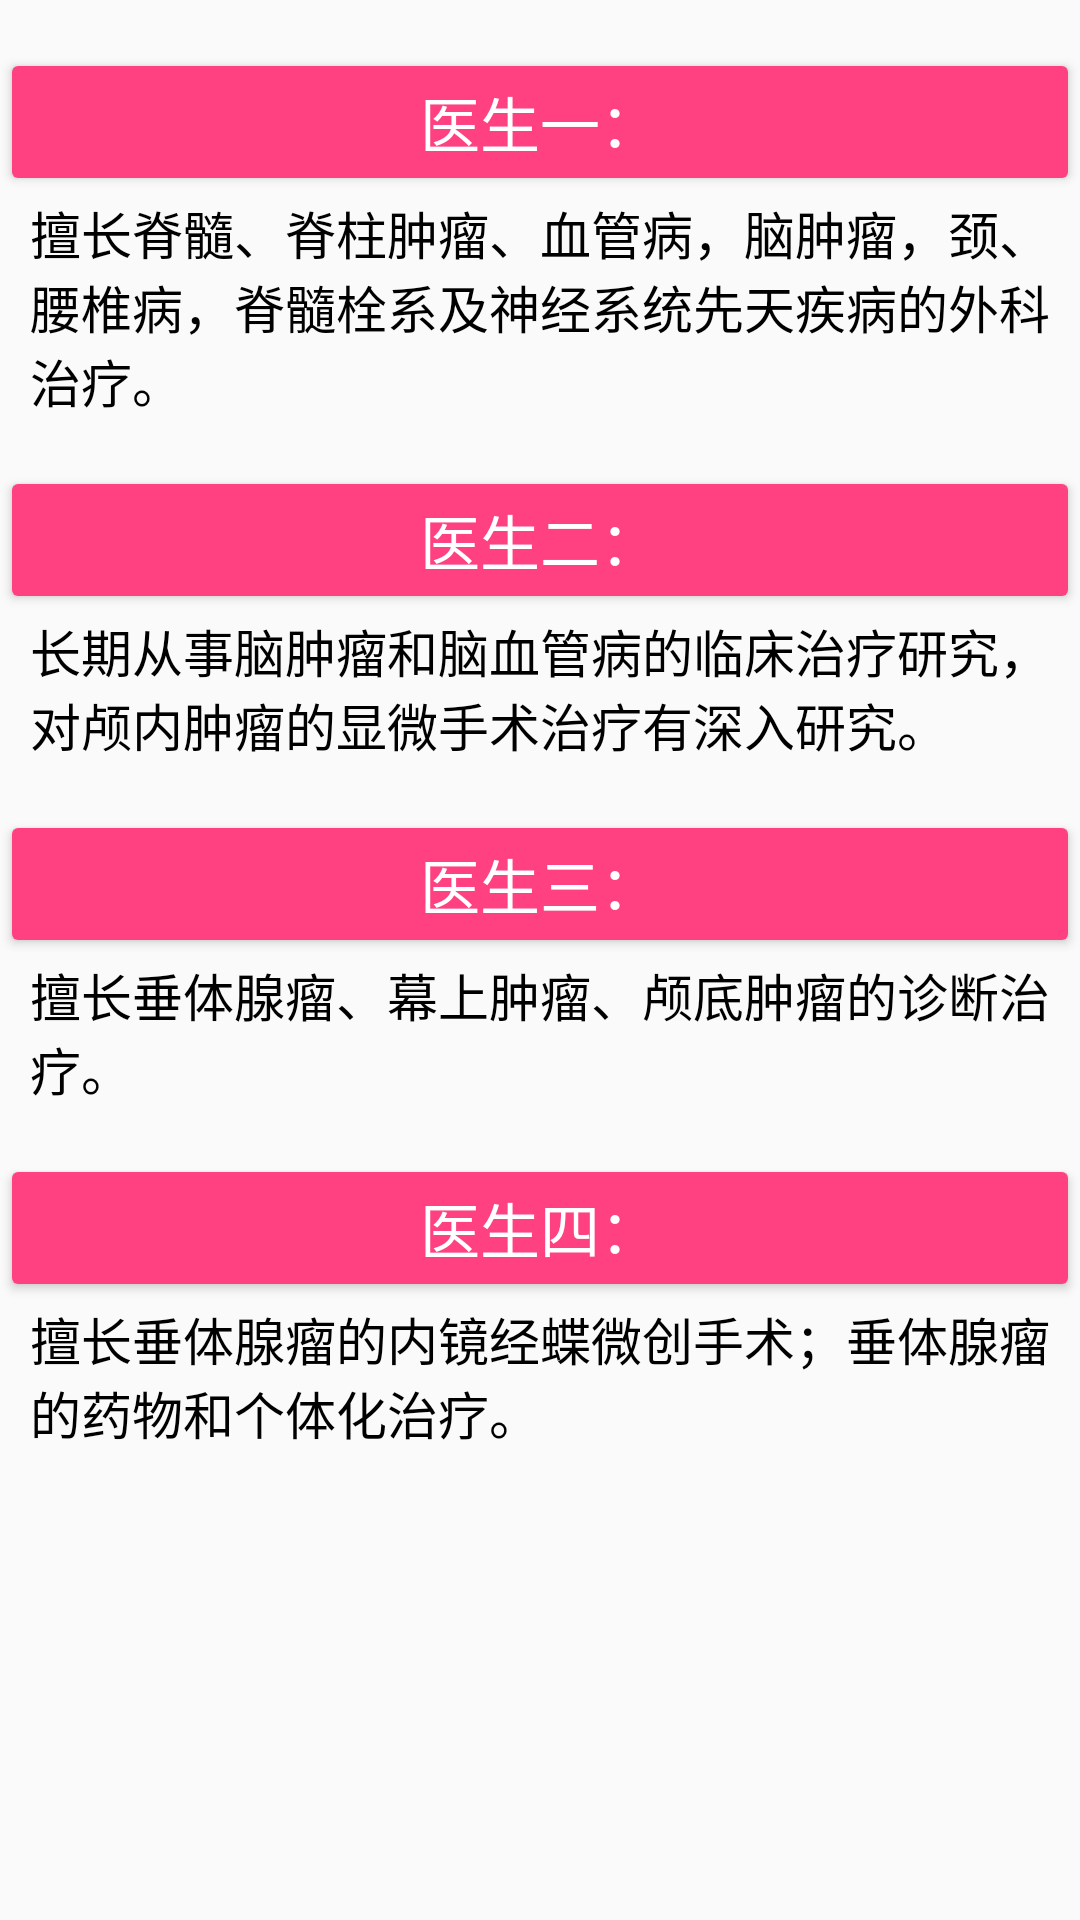

Produce the Android XML layout that renders to this screen, including the resource entries it uses.
<!-- AndroidManifest.xml: application theme AppTheme -->
<!-- res/layout/activity_shenjin.xml -->
<?xml version="1.0" encoding="utf-8"?>
<LinearLayout xmlns:android="http://schemas.android.com/apk/res/android"
    android:layout_width="match_parent"
    android:layout_height="match_parent"
    android:orientation="vertical">

    <RelativeLayout
        android:layout_width="match_parent"
        android:layout_height="wrap_content">

        <Button
            android:id="@+id/btn1"
            style="@style/Widget.AppCompat.Button.Colored"
            android:layout_width="match_parent"
            android:layout_height="wrap_content"
            android:layout_marginTop="16dp"
            android:text="医生一："
            android:textSize="20sp" />
        <TextView
            android:layout_width="match_parent"
            android:layout_height="wrap_content"
            android:textSize="17sp"
            android:textColor="@color/black"
            android:layout_below="@id/btn1"
            android:layout_marginLeft="10dip"
            android:layout_marginRight="10dip"
            android:text="擅长脊髓、脊柱肿瘤、血管病，脑肿瘤，颈、腰椎病，脊髓栓系及神经系统先天疾病的外科治疗。"/>
    </RelativeLayout>

    <RelativeLayout
        android:layout_width="match_parent"
        android:layout_height="wrap_content">

        <Button
            android:id="@+id/btn2"
            style="@style/Widget.AppCompat.Button.Colored"
            android:layout_width="match_parent"
            android:layout_height="wrap_content"
            android:layout_marginTop="16dp"
            android:text="医生二："
            android:textSize="20sp" />
        <TextView
            android:layout_width="match_parent"
            android:layout_height="wrap_content"
            android:textSize="17sp"
            android:textColor="@color/black"
            android:layout_below="@id/btn2"
            android:layout_marginLeft="10dip"
            android:layout_marginRight="10dip"
            android:text="长期从事脑肿瘤和脑血管病的临床治疗研究，对颅内肿瘤的显微手术治疗有深入研究。"/>
    </RelativeLayout>

    <RelativeLayout
        android:layout_width="match_parent"
        android:layout_height="wrap_content">

        <Button
            android:id="@+id/btn3"
            style="@style/Widget.AppCompat.Button.Colored"
            android:layout_width="match_parent"
            android:layout_height="wrap_content"
            android:layout_marginTop="16dp"
            android:text="医生三："
            android:textSize="20sp" />
        <TextView
            android:layout_width="match_parent"
            android:layout_height="wrap_content"
            android:textSize="17sp"
            android:textColor="@color/black"
            android:layout_below="@id/btn3"
            android:layout_marginLeft="10dip"
            android:layout_marginRight="10dip"
            android:text="擅长垂体腺瘤、幕上肿瘤、颅底肿瘤的诊断治疗。"/>
    </RelativeLayout>

    <RelativeLayout
        android:layout_width="match_parent"
        android:layout_height="wrap_content">

        <Button
            android:id="@+id/btn4"
            style="@style/Widget.AppCompat.Button.Colored"
            android:layout_width="match_parent"
            android:layout_height="wrap_content"
            android:layout_marginTop="16dp"
            android:text="医生四："
            android:textSize="20sp" />
        <TextView
            android:layout_width="match_parent"
            android:layout_height="wrap_content"
            android:textSize="17sp"
            android:textColor="@color/black"
            android:layout_below="@id/btn4"
            android:layout_marginLeft="10dip"
            android:layout_marginRight="10dip"
            android:text="擅长垂体腺瘤的内镜经蝶微创手术；垂体腺瘤的药物和个体化治疗。"/>
    </RelativeLayout>
</LinearLayout>
<!-- resources referenced by this layout -->
<resources>
  <color name="black">#ff000000</color>
  <style name="AppTheme" parent="Theme.AppCompat.Light.NoActionBar">
          
          <item name="colorPrimary">@color/colorPrimary</item>
          <item name="colorPrimaryDark">@color/colorPrimaryDark</item>
          <item name="colorAccent">@color/colorAccent</item>
      </style>
  <color name="colorPrimary">#3F51B5</color>
  <color name="colorPrimaryDark">#303F9F</color>
  <color name="colorAccent">#FF4081</color>
</resources>
